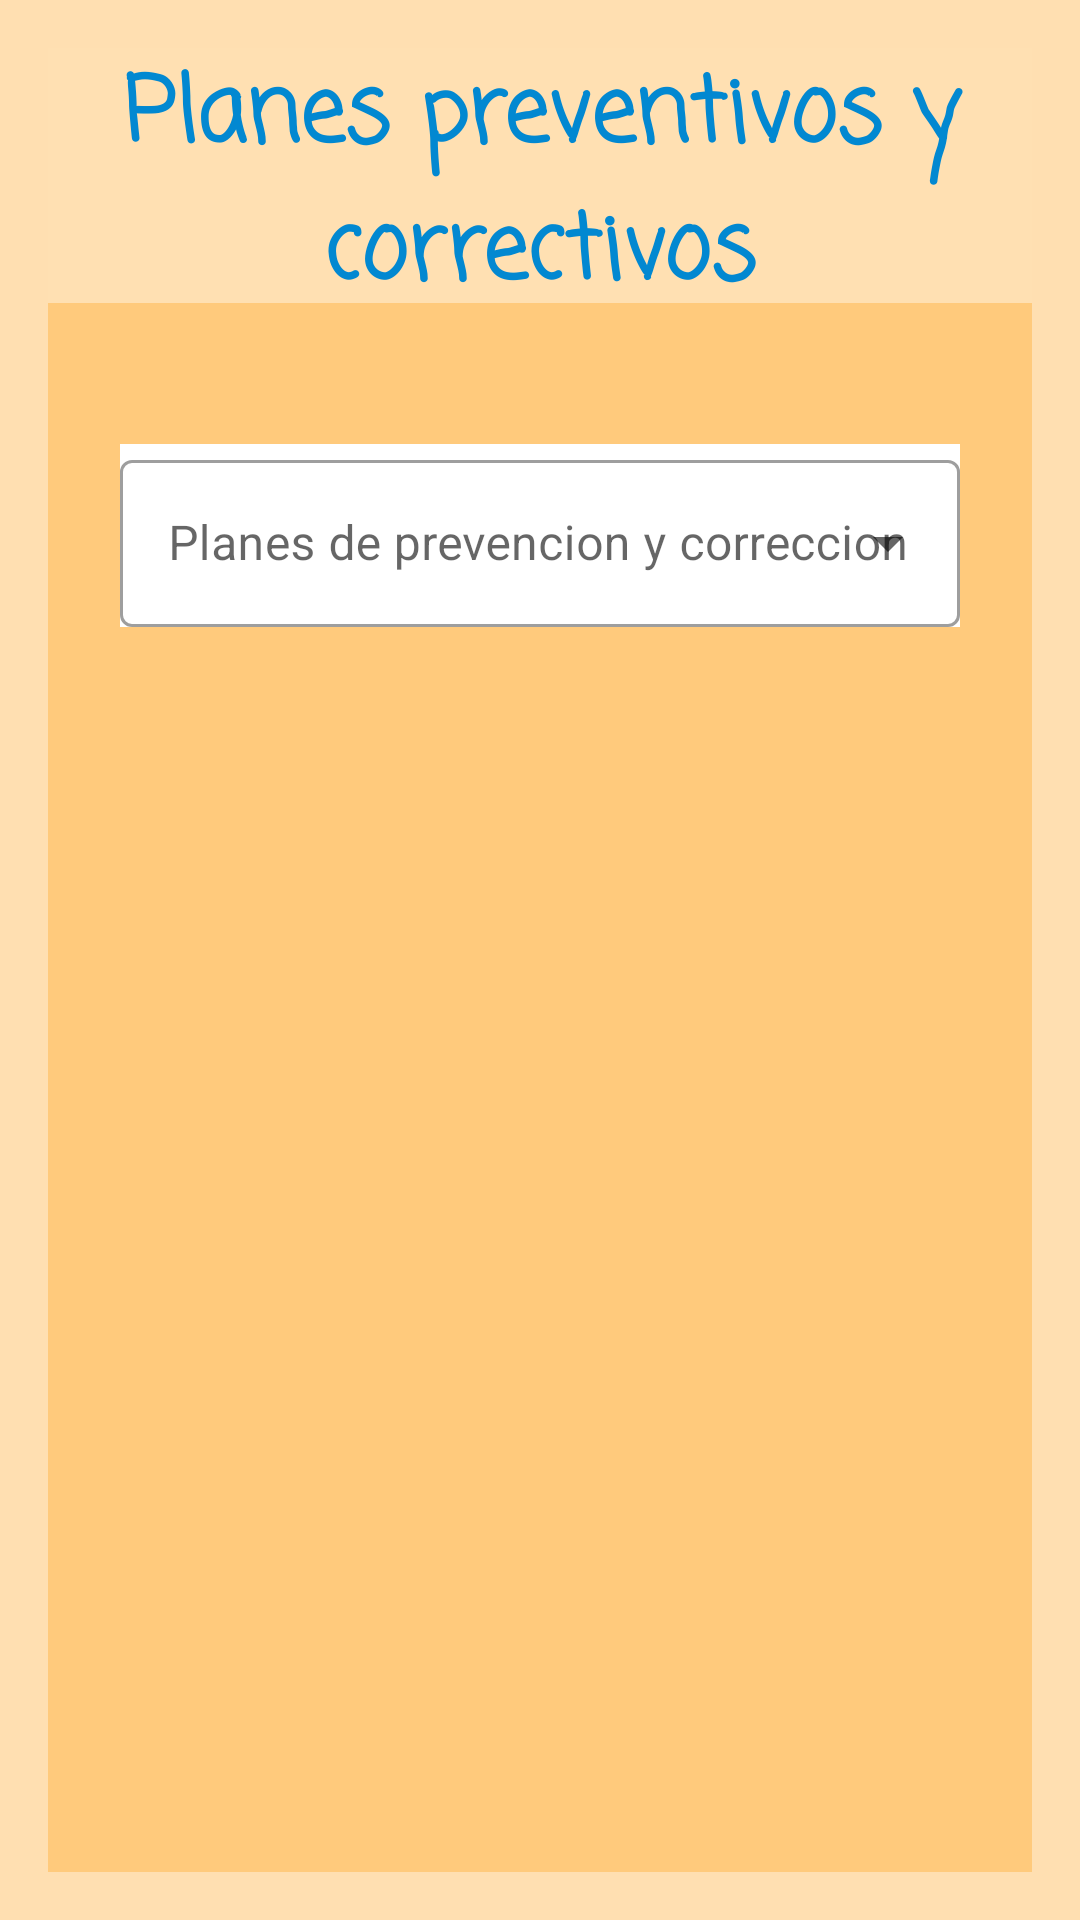

This screen was rendered from an Android layout file. Write that file and the resources it references.
<!-- AndroidManifest.xml: application theme Theme.AdmnistracionDeRedes -->
<!-- res/layout/activity_planes_pre_cor.xml -->
<?xml version="1.0" encoding="utf-8"?>
<androidx.constraintlayout.widget.ConstraintLayout xmlns:android="http://schemas.android.com/apk/res/android"
    xmlns:app="http://schemas.android.com/apk/res-auto"
    xmlns:tools="http://schemas.android.com/tools"
    android:layout_width="match_parent"
    android:padding="16dp"
    android:layout_height="match_parent"
    tools:context=".planesPreCor"
    android:background="#8DFF9800"
    android:backgroundTint="#8DFF9800">

    <LinearLayout
        android:id="@+id/linearLayout3"
        android:layout_width="407dp"
        android:layout_height="85dp"
        android:background="#FFFFFF"
        android:backgroundTint="#FFFFFF"
        android:orientation="horizontal"
        app:layout_constraintEnd_toEndOf="parent"
        app:layout_constraintStart_toStartOf="parent"
        app:layout_constraintTop_toTopOf="parent">
    </LinearLayout>
    <TextView
        android:id="@+id/nombre_planes"
        android:layout_width="0dp"
        android:layout_height="match_parent"
        android:layout_weight="1"
        android:background="#4DFF9800"
        android:fontFamily="casual"
        android:text="@string/planes"
        android:textAlignment="center"
        android:textAppearance="@style/TextAppearance.AppCompat.Body1"
        android:textColor="#0288D1"
        android:textSize="30sp"
        android:textStyle="bold" />


<com.google.android.material.textfield.TextInputLayout
        style="@style/Widget.MaterialComponents.TextInputLayout.OutlinedBox.ExposedDropdownMenu"
        android:layout_width="match_parent"
        android:layout_height="wrap_content"
        android:layout_marginStart="24dp"
        android:layout_marginTop="132dp"
        android:layout_marginEnd="24dp"
        app:layout_constraintEnd_toEndOf="parent"
        app:layout_constraintStart_toStartOf="parent"
        app:layout_constraintTop_toTopOf="parent"
        android:background="@color/white"
    >

        <AutoCompleteTextView
            android:id="@+id/autoCompleteTextView"
            android:layout_width="match_parent"
            android:layout_height="wrap_content"
            android:hint="Planes de prevencion y correccion"
            android:inputType="none" />
    </com.google.android.material.textfield.TextInputLayout>

</androidx.constraintlayout.widget.ConstraintLayout>
<!-- resources referenced by this layout -->
<resources>
  <string name="planes">Planes preventivos y correctivos</string>
  <style name="Theme.AdmnistracionDeRedes" parent="Theme.MaterialComponents.DayNight.DarkActionBar">
          
          <item name="colorPrimary">@color/purple_500</item>
          <item name="colorPrimaryVariant">@color/purple_700</item>
          <item name="colorOnPrimary">@color/white</item>
          
          <item name="colorSecondary">@color/teal_200</item>
          <item name="colorSecondaryVariant">@color/teal_700</item>
          <item name="colorOnSecondary">@color/black</item>
          
          <item name="android:statusBarColor" tools:targetApi="l">?attr/colorPrimaryVariant</item>
          
      </style>
  <!-- not gathered from this repository: default colours our renderer supplied (Android Studio template values) -->
  <color name="purple_500">#FF6200EE</color>
  <color name="purple_700">#FF3700B3</color>
  <color name="teal_200">#FF03DAC5</color>
  <color name="teal_700">#FF018786</color>
  <color name="black">#FF000000</color>
  <color name="white">#FFFFFFFF</color>
</resources>
